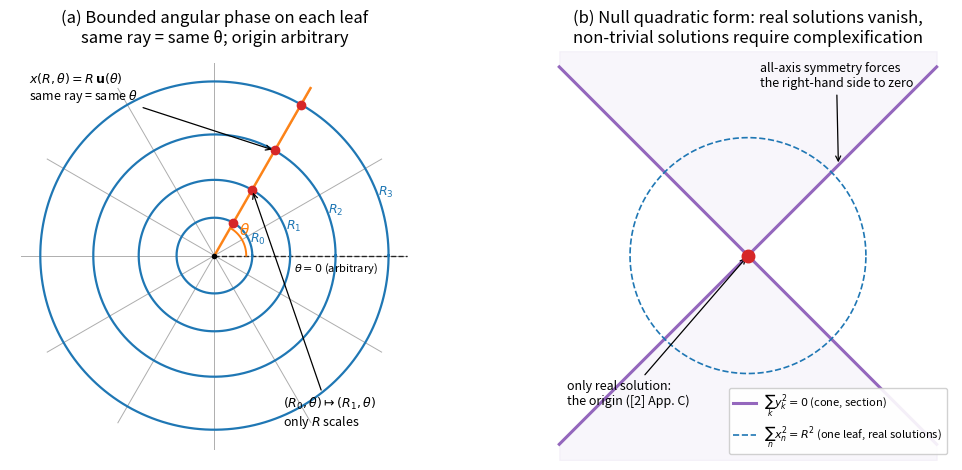

Reproduce this figure in Python.
#!/usr/bin/env python3
# -*- coding: utf-8 -*-
"""
第二篇「全射影系における読出しの不在と零二乗和形式への移行」論文用の図（1枚2パネル）
  (a) 実数の全射影系: 同心球面族（葉層）＋葉上の位相座標——同じ光線は同じθ、θ=0は任意
  (b) 零二乗和形式: 錐 Σy²=0（断面図）——実数解は原点のみ、非自明解は複素化で開く
"""
import numpy as np
import matplotlib
matplotlib.use("Agg")
import matplotlib.pyplot as plt

C_LEAF = "#1f77b4"
C_RAY = "#999999"
C_PT = "#d62728"
C_CONE = "#9467bd"
C_PHASE = "#ff7f0e"

fig, axes = plt.subplots(1, 2, figsize=(11, 4.8))

# ---------- (a) 全射影系 ----------
ax = axes[0]
t = np.linspace(0, 2 * np.pi, 400)
radii = [0.5, 1.0, 1.6, 2.3]
labels = [r"$R_0$", r"$R_1$", r"$R_2$", r"$R_3$"]
for R, lb in zip(radii, labels):
    ax.plot(R * np.cos(t), R * np.sin(t), color=C_LEAF, lw=1.6)
    ax.annotate(lb, xy=(R * np.cos(0.35), R * np.sin(0.35)),
                fontsize=9, color=C_LEAF)
for ang in np.linspace(0, 2 * np.pi, 12, endpoint=False):
    ax.plot([0, 2.55 * np.cos(ang)], [0, 2.55 * np.sin(ang)],
            color=C_RAY, lw=0.7, alpha=0.8, zorder=0)

theta_ref = 0.0
ax.plot([0, 2.55 * np.cos(theta_ref)], [0, 2.55 * np.sin(theta_ref)],
        color="black", lw=1.0, ls="--", alpha=0.8, zorder=1)
ax.text(1.05, -0.22, r"$\theta=0$ (arbitrary)", fontsize=8, color="black")

ang0 = 1.05
ax.plot([0, 2.55 * np.cos(ang0)], [0, 2.55 * np.sin(ang0)],
        color=C_PHASE, lw=1.8, alpha=0.95, zorder=2)
arc_r = 0.42
arc_t = np.linspace(theta_ref, ang0, 80)
ax.plot(arc_r * np.cos(arc_t), arc_r * np.sin(arc_t),
        color=C_PHASE, lw=1.4)
ax.text(0.37 * np.cos(ang0 / 2), 0.37 * np.sin(ang0 / 2) + 0.08,
        r"$\theta$", fontsize=11, color=C_PHASE)

for R in radii:
    ax.plot([R * np.cos(ang0)], [R * np.sin(ang0)], "o", color=C_PT, ms=6)
ax.annotate(r"$x(R,\theta)=R\,\mathbf{u}(\theta)$" + "\nsame ray = same " + r"$\theta$",
            xy=(radii[2] * np.cos(ang0), radii[2] * np.sin(ang0)),
            xytext=(-2.45, 2.05), fontsize=9,
            arrowprops=dict(arrowstyle="->", lw=0.9))
ax.annotate(r"$(R_0,\theta)\mapsto(R_1,\theta)$" + "\nonly " + r"$R$" + " scales",
            xy=(radii[1] * np.cos(ang0), radii[1] * np.sin(ang0)),
            xytext=(0.9, -2.25), fontsize=9,
            arrowprops=dict(arrowstyle="->", lw=0.9))
ax.plot([0], [0], "k.", ms=6)
ax.set_xlim(-2.7, 2.7)
ax.set_ylim(-2.7, 2.7)
ax.set_aspect("equal")
ax.set_title("(a) Bounded angular phase on each leaf\nsame ray = same θ; origin arbitrary")
ax.axis("off")

# ---------- (b) 零二乗和形式（錐の断面） ----------
ax = axes[1]
# 錐 x² + y² − r² = 0 の (x, r) 断面: r = ±x の二直線
xx = np.linspace(-2.4, 2.4, 200)
ax.plot(xx, np.abs(xx), color=C_CONE, lw=2.2, label=r"$\sum_k y_k^2 = 0$ (cone, section)")
ax.plot(xx, -np.abs(xx), color=C_CONE, lw=2.2)
ax.fill_between(xx, np.abs(xx), 2.6, color=C_CONE, alpha=0.06)
ax.fill_between(xx, -np.abs(xx), -2.6, color=C_CONE, alpha=0.06)
# 実数解 = 原点のみ
ax.plot([0], [0], "o", color=C_PT, ms=9, zorder=5)
ax.annotate("only real solution:\nthe origin ([2] App. C)",
            xy=(0, 0), xytext=(-2.3, -1.9), fontsize=9,
            arrowprops=dict(arrowstyle="->", lw=0.9))
# 旧形式（右辺 R²）＝葉 1 枚を対比で薄く
th = np.linspace(0, 2 * np.pi, 200)
ax.plot(1.5 * np.cos(th), 1.5 * np.sin(th), color=C_LEAF, lw=1.2, ls="--",
        label=r"$\sum_n x_n^2 = R^2$ (one leaf, real solutions)")
ax.annotate("all-axis symmetry forces\nthe right-hand side to zero",
            xy=(1.15, 1.15), xytext=(0.15, 2.15), fontsize=9,
            arrowprops=dict(arrowstyle="->", lw=0.9))
ax.set_xlim(-2.6, 2.6)
ax.set_ylim(-2.6, 2.6)
ax.set_aspect("equal")
ax.set_title("(b) Null quadratic form: real solutions vanish,\nnon-trivial solutions require complexification")
ax.legend(loc="lower right", fontsize=8, framealpha=0.9)
ax.axis("off")

fig.tight_layout()
for ext in ("png", "svg"):
    fig.savefig(f"fig_paper2_transition.{ext}", dpi=200, bbox_inches="tight")
print("done: fig_paper2_transition (png+svg)")
